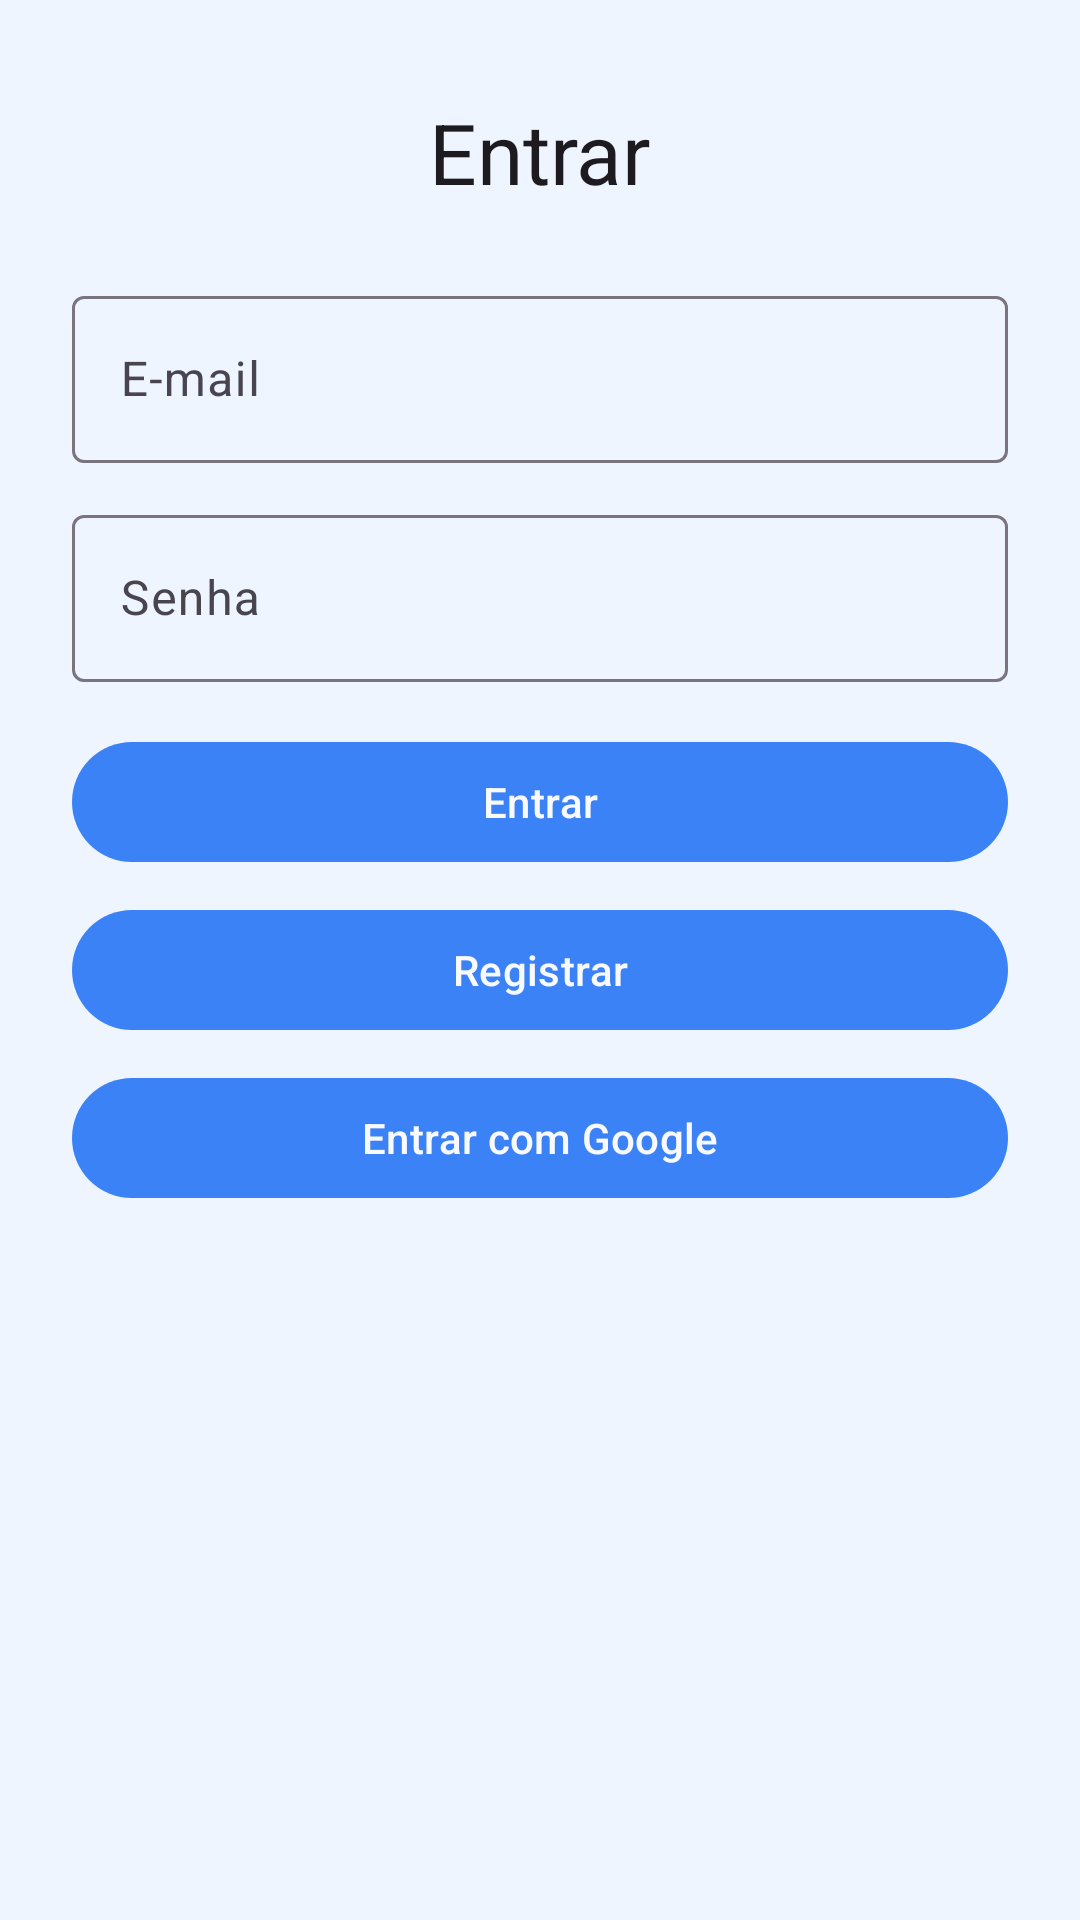

Android layout source for this screen:
<!-- AndroidManifest.xml: application theme Theme.Healplusapp -->
<!-- res/layout/activity_login.xml -->
<?xml version="1.0" encoding="utf-8"?>
<androidx.constraintlayout.widget.ConstraintLayout xmlns:android="http://schemas.android.com/apk/res/android"
    xmlns:app="http://schemas.android.com/apk/res-auto"
    android:layout_width="match_parent"
    android:layout_height="match_parent">

    <TextView
        android:id="@+id/title"
        android:layout_width="wrap_content"
        android:layout_height="wrap_content"
        android:text="@string/title_login"
        android:textAppearance="?attr/textAppearanceHeadlineMedium"
        app:layout_constraintTop_toTopOf="parent"
        app:layout_constraintStart_toStartOf="parent"
        app:layout_constraintEnd_toEndOf="parent"
        android:layout_marginTop="32dp" />

    <com.google.android.material.textfield.TextInputLayout
        android:id="@+id/layout_email"
        android:layout_width="0dp"
        android:layout_height="wrap_content"
        app:layout_constraintTop_toBottomOf="@id/title"
        app:layout_constraintStart_toStartOf="parent"
        app:layout_constraintEnd_toEndOf="parent"
        android:layout_marginHorizontal="24dp"
        android:layout_marginTop="24dp">

        <com.google.android.material.textfield.TextInputEditText
            android:id="@+id/input_email"
            android:layout_width="match_parent"
            android:layout_height="wrap_content"
            android:hint="@string/hint_email"
            android:inputType="textEmailAddress" />
    </com.google.android.material.textfield.TextInputLayout>

    <com.google.android.material.textfield.TextInputLayout
        android:id="@+id/layout_password"
        android:layout_width="0dp"
        android:layout_height="wrap_content"
        app:layout_constraintTop_toBottomOf="@id/layout_email"
        app:layout_constraintStart_toStartOf="parent"
        app:layout_constraintEnd_toEndOf="parent"
        android:layout_marginHorizontal="24dp"
        android:layout_marginTop="12dp">

        <com.google.android.material.textfield.TextInputEditText
            android:id="@+id/input_password"
            android:layout_width="match_parent"
            android:layout_height="wrap_content"
            android:hint="@string/hint_password"
            android:inputType="textPassword" />
    </com.google.android.material.textfield.TextInputLayout>

    <com.google.android.material.button.MaterialButton
        android:id="@+id/btn_login_email"
        android:layout_width="0dp"
        android:layout_height="wrap_content"
        android:text="@string/btn_login"
        app:layout_constraintTop_toBottomOf="@id/layout_password"
        app:layout_constraintStart_toStartOf="parent"
        app:layout_constraintEnd_toEndOf="parent"
        android:layout_marginHorizontal="24dp"
        android:layout_marginTop="16dp" />

    <com.google.android.material.button.MaterialButton
        android:id="@+id/btn_register_email"
        android:layout_width="0dp"
        android:layout_height="wrap_content"
        android:text="@string/btn_register"
        app:layout_constraintTop_toBottomOf="@id/btn_login_email"
        app:layout_constraintStart_toStartOf="parent"
        app:layout_constraintEnd_toEndOf="parent"
        android:layout_marginHorizontal="24dp"
        android:layout_marginTop="8dp" />

    <com.google.android.material.button.MaterialButton
        android:id="@+id/btn_google_sign_in"
        android:layout_width="0dp"
        android:layout_height="wrap_content"
        android:text="@string/btn_google_sign_in"
        app:layout_constraintTop_toBottomOf="@id/btn_register_email"
        app:layout_constraintStart_toStartOf="parent"
        app:layout_constraintEnd_toEndOf="parent"
        android:layout_marginHorizontal="24dp"
        android:layout_marginTop="8dp" />

</androidx.constraintlayout.widget.ConstraintLayout>
<!-- resources referenced by this layout -->
<resources>
  <string name="btn_google_sign_in">Entrar com Google</string>
  <string name="btn_login">Entrar</string>
  <string name="btn_register">Registrar</string>
  <string name="hint_email">E-mail</string>
  <string name="hint_password">Senha</string>
  <string name="title_login">Entrar</string>
  <style name="Theme.Healplusapp" parent="Theme.Material3.DayNight.NoActionBar">
          <item name="colorPrimary">@color/heal_primary</item>
          <item name="colorOnPrimary">@color/heal_on_primary</item>
          <item name="colorSurface">@color/heal_card</item>
          <item name="colorOnSurface">@color/heal_card_foreground</item>
          <item name="colorSecondary">@color/heal_secondary</item>
          <item name="colorOnSecondary">@color/heal_on_secondary</item>
          <item name="android:colorBackground">@color/heal_background</item>
          <item name="android:statusBarColor">@color/heal_background</item>
          <item name="android:navigationBarColor">@color/heal_background</item>
          <item name="android:windowLightStatusBar">true</item>
      </style>
  <color name="heal_primary">#3B82F6</color>
  <color name="heal_on_primary">#F8FAFF</color>
  <color name="heal_card">#FFFFFF</color>
  <color name="heal_card_foreground">#0B0F1A</color>
  <color name="heal_secondary">#F1F5F9</color>
  <color name="heal_on_secondary">#1F2937</color>
  <color name="heal_background">#EEF5FF</color>
</resources>
